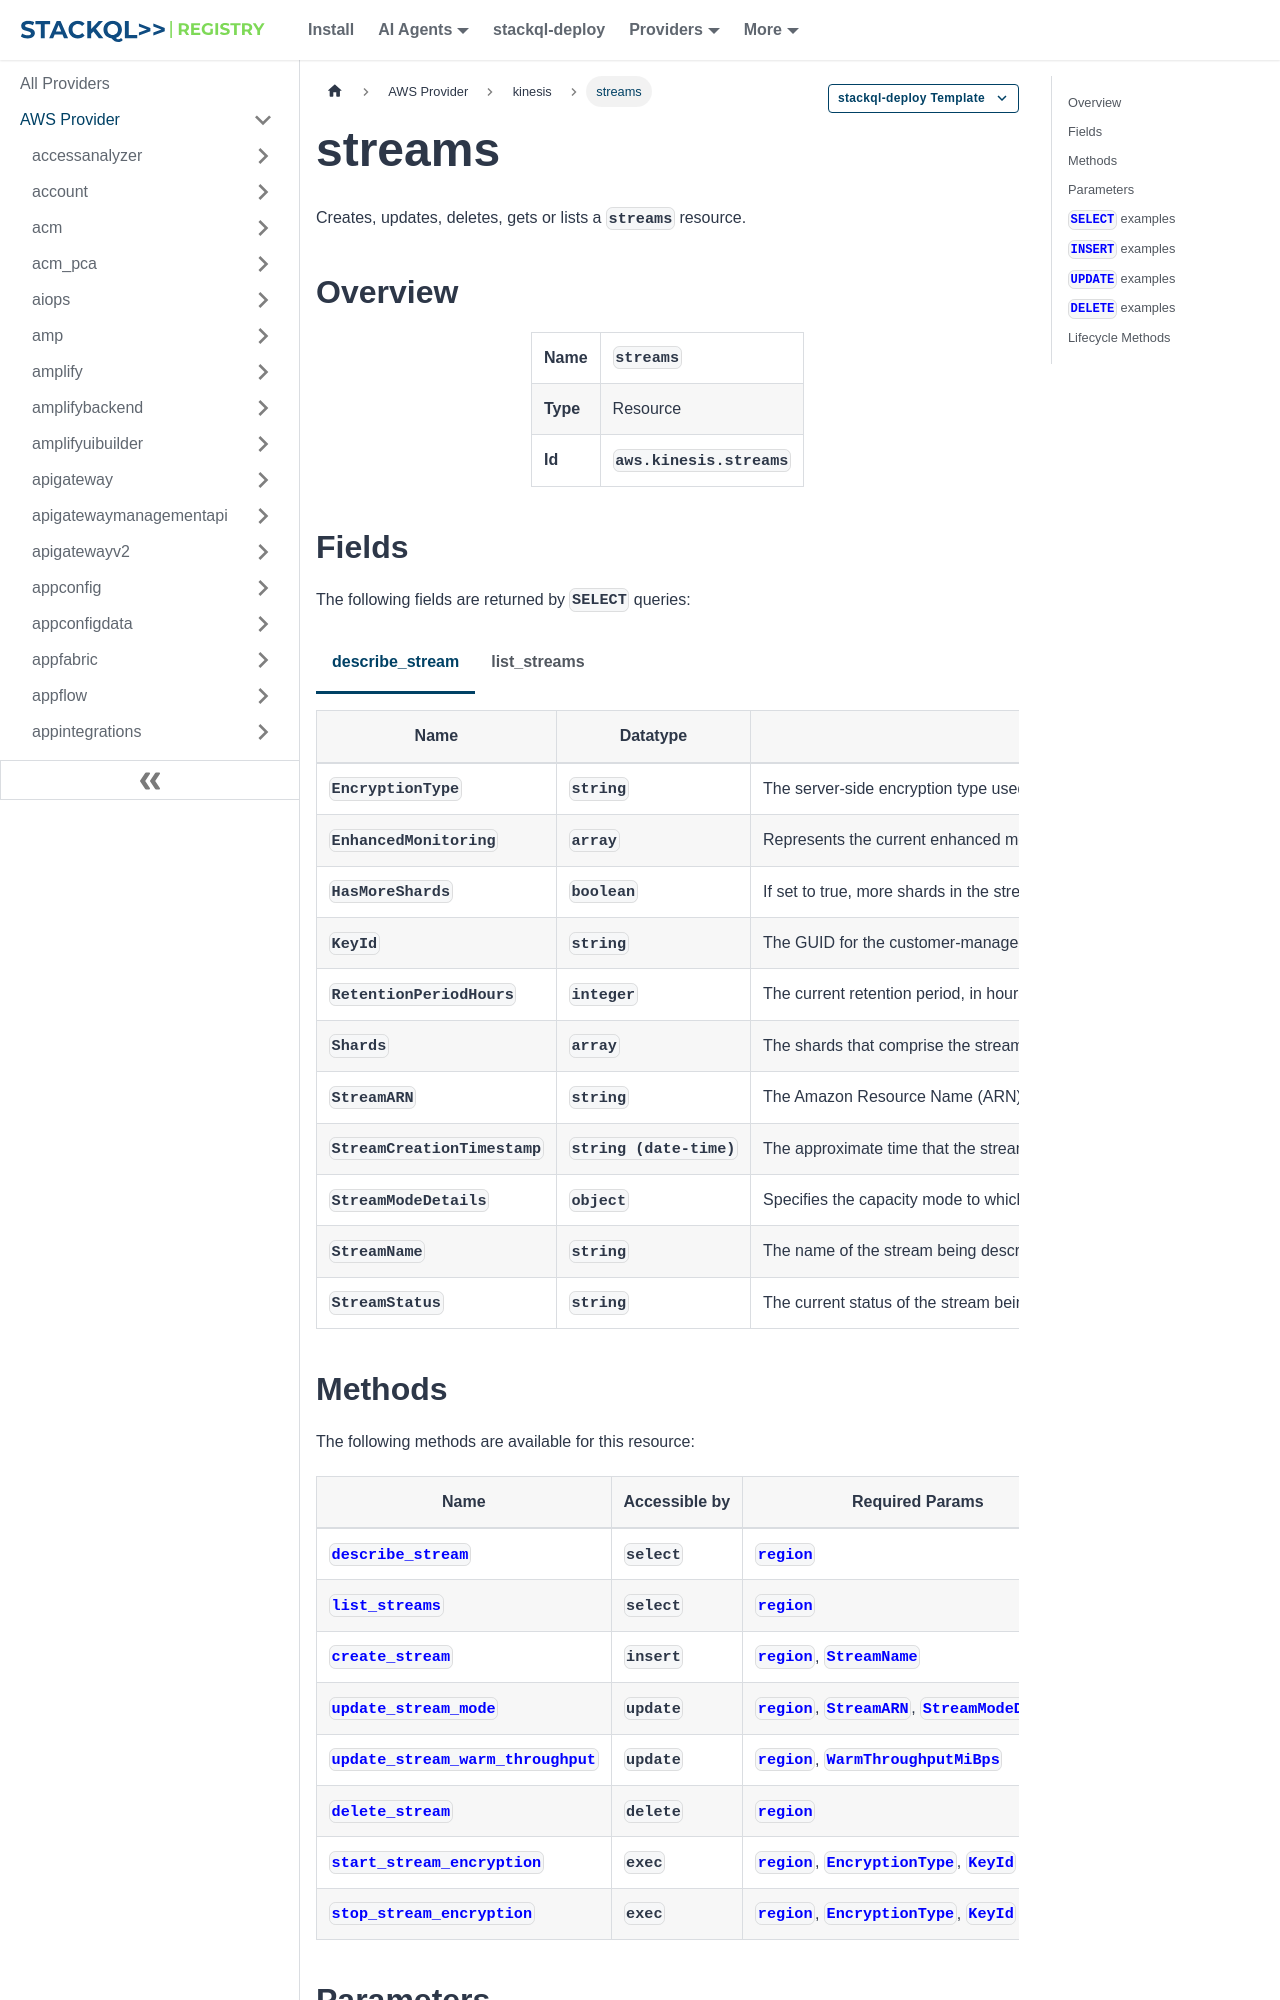

repository: stackql-registry/stackql-provider-aws · page: services/kinesis/streams.html · generator: docusaurus

--- 
title: streams
hide_title: false
hide_table_of_contents: false
keywords:
  - streams
  - kinesis
  - aws
  - infrastructure-as-code
  - configuration-as-data
  - cloud inventory
description: Query, deploy and manage aws resources using SQL
custom_edit_url: null
image: /img/stackql-aws-provider-featured-image.png
---

import CopyableCode from '@site/src/components/CopyableCode/CopyableCode';
import CodeBlock from '@theme/CodeBlock';
import Tabs from '@theme/Tabs';
import TabItem from '@theme/TabItem';

Creates, updates, deletes, gets or lists a <code>streams</code> resource.

## Overview
<table><tbody>
<tr><td><b>Name</b></td><td><CopyableCode code="streams" /></td></tr>
<tr><td><b>Type</b></td><td>Resource</td></tr>
<tr><td><b>Id</b></td><td><CopyableCode code="aws.kinesis.streams" /></td></tr>
</tbody></table>

## Fields

The following fields are returned by `SELECT` queries:

<Tabs
    defaultValue="describe_stream"
    values={[
        { label: 'describe_stream', value: 'describe_stream' },
        { label: 'list_streams', value: 'list_streams' }
    ]}
>
<TabItem value="describe_stream">

<table>
<thead>
    <tr>
    <th>Name</th>
    <th>Datatype</th>
    <th>Description</th>
    </tr>
</thead>
<tbody>
<tr>
    <td><CopyableCode code="EncryptionType" /></td>
    <td><code>string</code></td>
    <td>The server-side encryption type used on the stream. This parameter can be one of the following values: NONE: Do not encrypt the records in the stream. KMS: Use server-side encryption on the records in the stream using a customer-managed Amazon Web Services KMS key. (NONE, KMS)</td>
</tr>
<tr>
    <td><CopyableCode code="EnhancedMonitoring" /></td>
    <td><code>array</code></td>
    <td>Represents the current enhanced monitoring settings of the stream.</td>
</tr>
<tr>
    <td><CopyableCode code="HasMoreShards" /></td>
    <td><code>boolean</code></td>
    <td>If set to true, more shards in the stream are available to describe.</td>
</tr>
<tr>
    <td><CopyableCode code="KeyId" /></td>
    <td><code>string</code></td>
    <td>The GUID for the customer-managed Amazon Web Services KMS key to use for encryption. This value can be a globally unique identifier, a fully specified ARN to either an alias or a key, or an alias name prefixed by "alias/".You can also use a master key owned by Kinesis Data Streams by specifying the alias aws/kinesis. Key ARN example: arn:aws:kms:us-east-1:123456789012:key/12345678-1234-1234-1234-123456789012 Alias ARN example: arn:aws:kms:us-east-1:123456789012:alias/MyAliasName Globally unique key ID example: 12345678-1234-1234-1234-123456789012 Alias name example: alias/MyAliasName Master key owned by Kinesis Data Streams: alias/aws/kinesis</td>
</tr>
<tr>
    <td><CopyableCode code="RetentionPeriodHours" /></td>
    <td><code>integer</code></td>
    <td>The current retention period, in hours. Minimum value of 24. Maximum value of 168.</td>
</tr>
<tr>
    <td><CopyableCode code="Shards" /></td>
    <td><code>array</code></td>
    <td>The shards that comprise the stream.</td>
</tr>
<tr>
    <td><CopyableCode code="StreamARN" /></td>
    <td><code>string</code></td>
    <td>The Amazon Resource Name (ARN) for the stream being described. (pattern: &lt;code&gt;arn:aws.*:kinesis:.*:\d&#123;12&#125;:stream/\S+&lt;/code&gt;)</td>
</tr>
<tr>
    <td><CopyableCode code="StreamCreationTimestamp" /></td>
    <td><code>string (date-time)</code></td>
    <td>The approximate time that the stream was created.</td>
</tr>
<tr>
    <td><CopyableCode code="StreamModeDetails" /></td>
    <td><code>object</code></td>
    <td>Specifies the capacity mode to which you want to set your data stream. Currently, in Kinesis Data Streams, you can choose between an on-demand capacity mode and a provisioned capacity mode for your data streams.</td>
</tr>
<tr>
    <td><CopyableCode code="StreamName" /></td>
    <td><code>string</code></td>
    <td>The name of the stream being described. (pattern: &lt;code&gt;&#91;a-zA-Z0-9_.-&#93;+&lt;/code&gt;)</td>
</tr>
<tr>
    <td><CopyableCode code="StreamStatus" /></td>
    <td><code>string</code></td>
    <td>The current status of the stream being described. The stream status is one of the following states: CREATING - The stream is being created. Kinesis Data Streams immediately returns and sets StreamStatus to CREATING. DELETING - The stream is being deleted. The specified stream is in the DELETING state until Kinesis Data Streams completes the deletion. ACTIVE - The stream exists and is ready for read and write operations or deletion. You should perform read and write operations only on an ACTIVE stream. UPDATING - Shards in the stream are being merged or split. Read and write operations continue to work while the stream is in the UPDATING state. (CREATING, DELETING, ACTIVE, UPDATING)</td>
</tr>
</tbody>
</table>
</TabItem>
<TabItem value="list_streams">

<table>
<thead>
    <tr>
    <th>Name</th>
    <th>Datatype</th>
    <th>Description</th>
    </tr>
</thead>
<tbody>
<tr>
    <td><CopyableCode code="stream_name" /></td>
    <td><code>string</code></td>
    <td>The names of the streams that are associated with the Amazon Web Services account making the ListStreams request.</td>
</tr>
</tbody>
</table>
</TabItem>
</Tabs>
